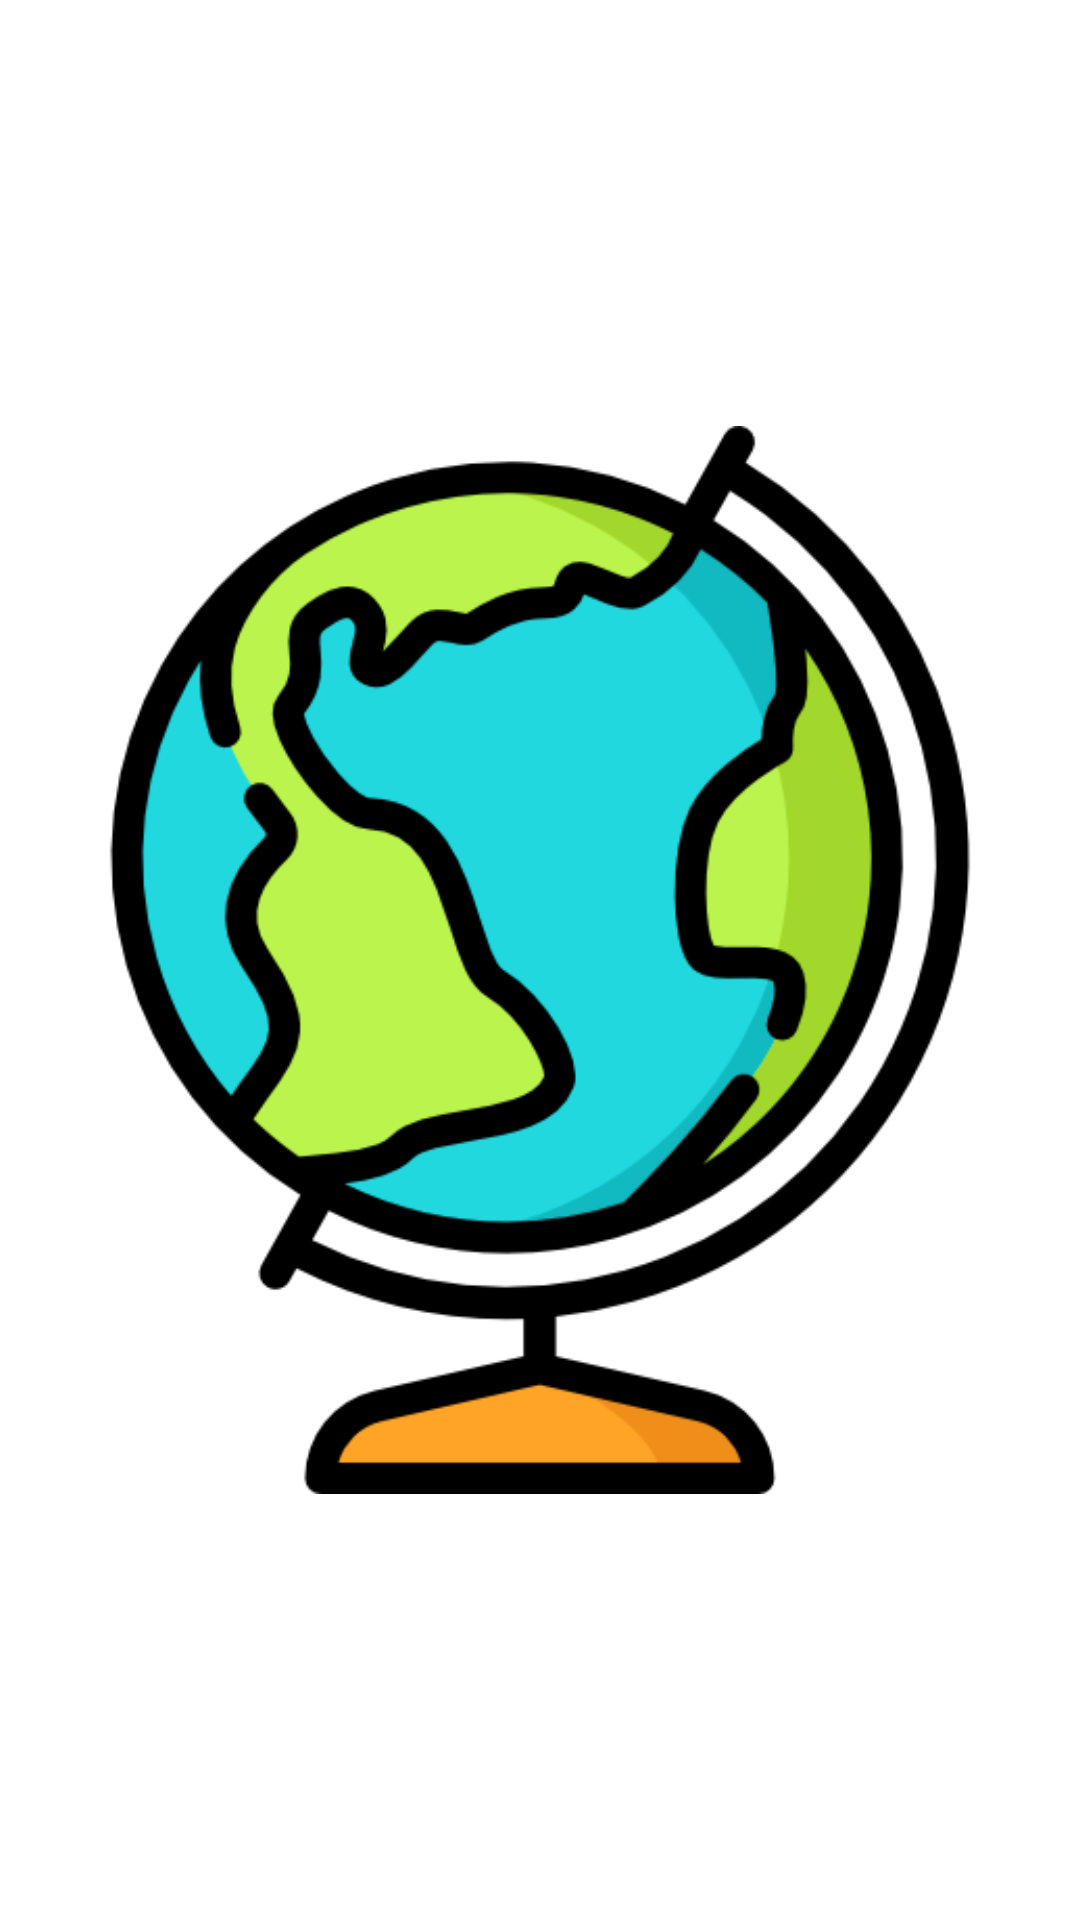

Produce the Android XML layout that renders to this screen, including the resource entries it uses.
<!-- AndroidManifest.xml: application theme Theme.SeletorPaises -->
<!-- res/layout/activity_splash_screen.xml -->
<?xml version="1.0" encoding="utf-8"?>
<RelativeLayout xmlns:android="http://schemas.android.com/apk/res/android"
    xmlns:app="http://schemas.android.com/apk/res-auto"
    xmlns:tools="http://schemas.android.com/tools"
    android:layout_width="match_parent"
    android:layout_height="match_parent"
    tools:context=".SplashScreen">

    <ImageView
        android:id="@+id/logoSplash"
        android:layout_width="356dp"
        android:layout_height="448dp"
        android:layout_centerInParent="true"
        app:srcCompat="@drawable/globe" />

</RelativeLayout>
<!-- resources referenced by this layout -->
<resources>
  <!-- drawable globe: png bitmap (drawable, 42322 bytes) -->
  <style name="Theme.SeletorPaises" parent="Theme.MaterialComponents.DayNight.DarkActionBar">
          
          <item name="colorPrimary">@color/purple_500</item>
          <item name="colorPrimaryVariant">@color/purple_700</item>
          <item name="colorOnPrimary">@color/white</item>
          
          <item name="colorSecondary">@color/teal_200</item>
          <item name="colorSecondaryVariant">@color/teal_700</item>
          <item name="colorOnSecondary">@color/black</item>
          
          <item name="android:statusBarColor" tools:targetApi="21">?attr/colorPrimaryVariant</item>
          
      </style>
  <!-- not gathered from this repository: default colours our renderer supplied (Android Studio template values) -->
  <color name="purple_500">#FF6200EE</color>
  <color name="purple_700">#FF3700B3</color>
  <color name="teal_200">#FF03DAC5</color>
  <color name="teal_700">#FF018786</color>
  <color name="black">#FF000000</color>
  <color name="white">#FFFFFFFF</color>
</resources>
